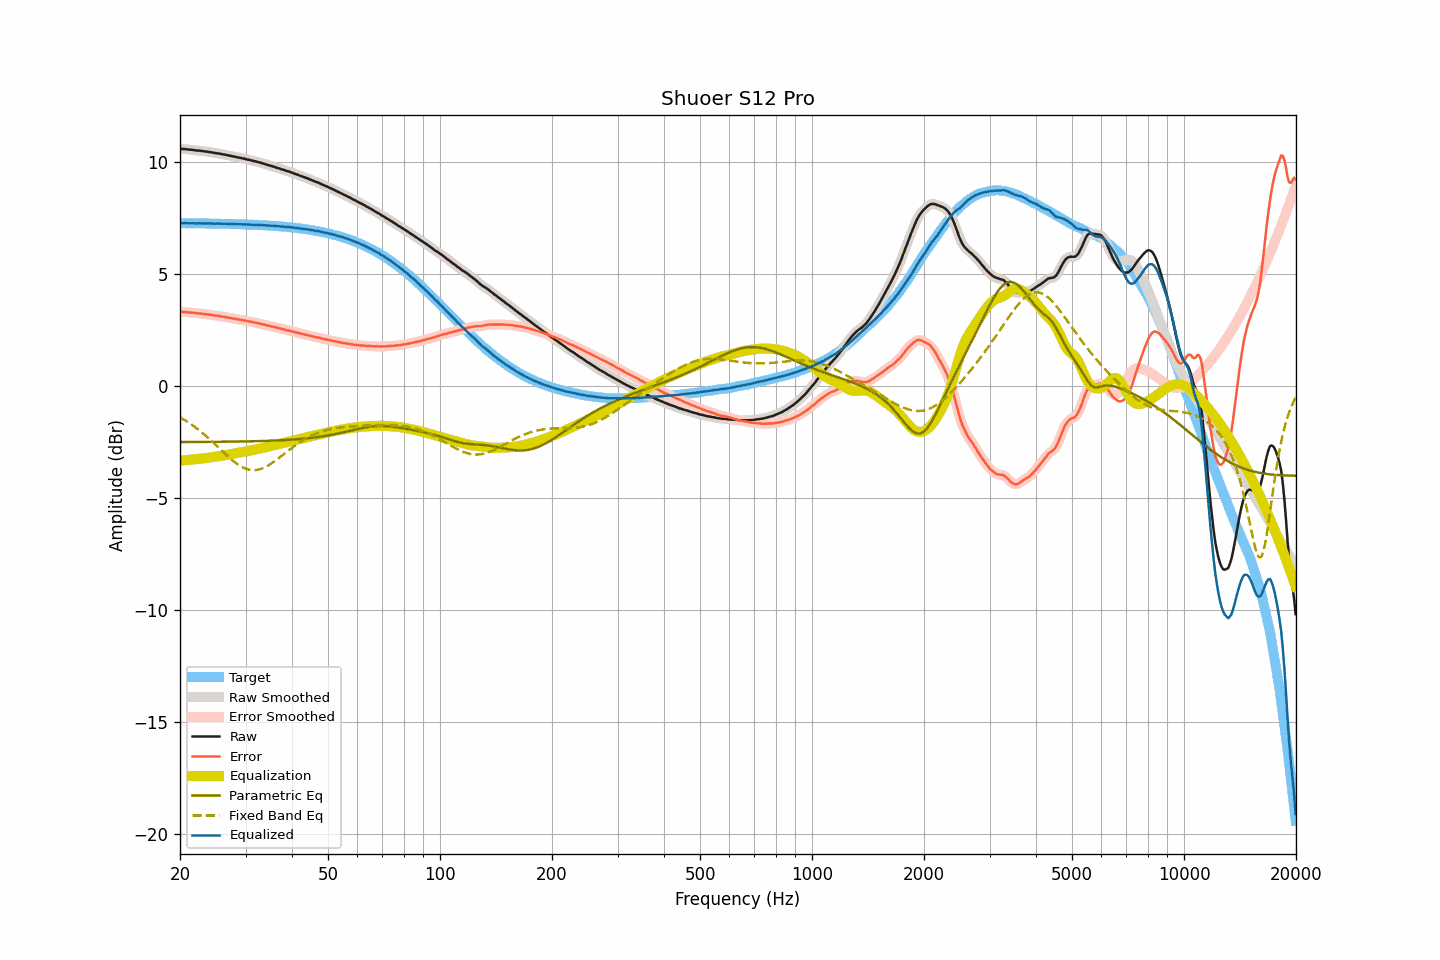

Source data for this figure (header and first rows):
frequency, raw, smoothed, error, error_smoothed, equalization, parametric_eq, fixed_band_eq, equalized_raw, equalized_smoothed, target
20.00, 10.59, 10.59, 3.32, 3.32, -3.32, -2.49, -1.39, 7.27, 7.27, 7.27
20.20, 10.59, 10.59, 3.32, 3.32, -3.32, -2.49, -1.43, 7.27, 7.27, 7.27
20.40, 10.58, 10.58, 3.31, 3.31, -3.31, -2.49, -1.47, 7.27, 7.27, 7.27
20.61, 10.58, 10.58, 3.31, 3.31, -3.30, -2.49, -1.52, 7.27, 7.27, 7.27
20.81, 10.57, 10.57, 3.30, 3.30, -3.30, -2.49, -1.56, 7.27, 7.27, 7.27
21.02, 10.56, 10.56, 3.29, 3.29, -3.29, -2.49, -1.61, 7.27, 7.27, 7.27
21.23, 10.55, 10.55, 3.28, 3.28, -3.29, -2.49, -1.66, 7.26, 7.27, 7.27
21.44, 10.55, 10.54, 3.28, 3.28, -3.28, -2.49, -1.71, 7.27, 7.27, 7.27
21.66, 10.54, 10.54, 3.27, 3.27, -3.27, -2.49, -1.76, 7.27, 7.27, 7.26
21.87, 10.53, 10.53, 3.26, 3.26, -3.26, -2.49, -1.81, 7.26, 7.26, 7.26
22.09, 10.52, 10.52, 3.25, 3.26, -3.26, -2.49, -1.86, 7.26, 7.26, 7.26
22.31, 10.51, 10.51, 3.25, 3.25, -3.25, -2.49, -1.92, 7.26, 7.26, 7.26
22.54, 10.51, 10.50, 3.25, 3.24, -3.24, -2.49, -1.97, 7.26, 7.26, 7.26
22.76, 10.50, 10.50, 3.24, 3.24, -3.24, -2.49, -2.03, 7.26, 7.26, 7.26
22.99, 10.49, 10.49, 3.23, 3.23, -3.23, -2.49, -2.09, 7.26, 7.26, 7.26
23.22, 10.48, 10.48, 3.22, 3.22, -3.22, -2.49, -2.15, 7.26, 7.26, 7.26
23.45, 10.47, 10.47, 3.21, 3.21, -3.21, -2.49, -2.21, 7.26, 7.26, 7.26
23.69, 10.46, 10.46, 3.20, 3.20, -3.20, -2.49, -2.28, 7.26, 7.26, 7.26
23.92, 10.45, 10.45, 3.19, 3.19, -3.19, -2.49, -2.34, 7.26, 7.26, 7.25
24.16, 10.44, 10.44, 3.18, 3.18, -3.18, -2.49, -2.41, 7.26, 7.26, 7.25
24.40, 10.43, 10.42, 3.17, 3.17, -3.17, -2.49, -2.47, 7.26, 7.25, 7.25
24.65, 10.41, 10.41, 3.16, 3.16, -3.16, -2.49, -2.54, 7.25, 7.25, 7.25
24.89, 10.40, 10.40, 3.15, 3.15, -3.15, -2.48, -2.61, 7.25, 7.25, 7.25
25.14, 10.39, 10.39, 3.14, 3.14, -3.14, -2.48, -2.67, 7.25, 7.25, 7.25
25.39, 10.38, 10.38, 3.13, 3.13, -3.13, -2.48, -2.74, 7.25, 7.25, 7.25
25.65, 10.37, 10.36, 3.12, 3.12, -3.12, -2.48, -2.81, 7.25, 7.25, 7.25
25.91, 10.35, 10.35, 3.10, 3.11, -3.11, -2.48, -2.88, 7.24, 7.25, 7.24
26.16, 10.34, 10.34, 3.09, 3.10, -3.10, -2.48, -2.95, 7.24, 7.24, 7.24
26.43, 10.33, 10.32, 3.09, 3.08, -3.08, -2.48, -3.02, 7.24, 7.24, 7.24
26.69, 10.31, 10.31, 3.07, 3.07, -3.07, -2.48, -3.08, 7.24, 7.24, 7.24
26.96, 10.30, 10.30, 3.06, 3.06, -3.06, -2.48, -3.15, 7.24, 7.24, 7.24
27.23, 10.28, 10.28, 3.04, 3.04, -3.04, -2.48, -3.21, 7.23, 7.23, 7.24
27.50, 10.27, 10.27, 3.03, 3.03, -3.03, -2.48, -3.27, 7.24, 7.23, 7.23
27.77, 10.25, 10.25, 3.02, 3.02, -3.02, -2.48, -3.33, 7.23, 7.23, 7.23
28.05, 10.24, 10.24, 3.01, 3.01, -3.01, -2.48, -3.39, 7.23, 7.23, 7.23
28.33, 10.22, 10.22, 2.99, 2.99, -2.99, -2.47, -3.44, 7.22, 7.23, 7.23
28.62, 10.21, 10.21, 2.98, 2.98, -2.98, -2.47, -3.50, 7.23, 7.23, 7.23
28.90, 10.19, 10.19, 2.96, 2.97, -2.97, -2.47, -3.54, 7.22, 7.22, 7.22
29.19, 10.18, 10.18, 2.96, 2.95, -2.95, -2.47, -3.59, 7.22, 7.22, 7.22
29.48, 10.16, 10.16, 2.94, 2.94, -2.94, -2.47, -3.62, 7.22, 7.22, 7.22
29.78, 10.15, 10.14, 2.93, 2.93, -2.93, -2.47, -3.66, 7.22, 7.22, 7.22
30.08, 10.13, 10.13, 2.91, 2.91, -2.91, -2.47, -3.69, 7.21, 7.21, 7.21
30.38, 10.11, 10.11, 2.90, 2.90, -2.90, -2.47, -3.71, 7.21, 7.21, 7.21
30.68, 10.10, 10.09, 2.89, 2.89, -2.89, -2.46, -3.73, 7.21, 7.21, 7.21
30.99, 10.08, 10.08, 2.87, 2.87, -2.87, -2.46, -3.74, 7.21, 7.20, 7.21
31.30, 10.06, 10.06, 2.86, 2.86, -2.86, -2.46, -3.75, 7.20, 7.20, 7.20
31.61, 10.04, 10.04, 2.84, 2.84, -2.84, -2.46, -3.75, 7.19, 7.20, 7.20
31.93, 10.03, 10.02, 2.83, 2.83, -2.83, -2.46, -3.74, 7.20, 7.20, 7.20
32.24, 10.01, 10.01, 2.82, 2.81, -2.81, -2.45, -3.74, 7.19, 7.19, 7.19
32.57, 9.99, 9.99, 2.80, 2.80, -2.80, -2.45, -3.72, 7.19, 7.19, 7.19
32.89, 9.97, 9.97, 2.78, 2.78, -2.78, -2.45, -3.70, 7.19, 7.19, 7.19
33.22, 9.95, 9.95, 2.77, 2.77, -2.77, -2.45, -3.68, 7.18, 7.18, 7.18
33.55, 9.93, 9.93, 2.75, 2.75, -2.75, -2.45, -3.65, 7.18, 7.18, 7.18
33.89, 9.91, 9.90, 2.73, 2.73, -2.73, -2.44, -3.61, 7.18, 7.17, 7.17
34.23, 9.88, 9.88, 2.71, 2.71, -2.71, -2.44, -3.58, 7.16, 7.17, 7.17
34.57, 9.86, 9.86, 2.69, 2.69, -2.70, -2.44, -3.53, 7.16, 7.16, 7.16
34.92, 9.84, 9.84, 2.68, 2.68, -2.68, -2.44, -3.49, 7.16, 7.16, 7.16
35.27, 9.82, 9.82, 2.66, 2.66, -2.66, -2.43, -3.44, 7.16, 7.16, 7.16
35.62, 9.80, 9.80, 2.65, 2.65, -2.64, -2.43, -3.39, 7.15, 7.15, 7.15
35.97, 9.78, 9.77, 2.63, 2.63, -2.63, -2.43, -3.34, 7.15, 7.15, 7.15
... 635 more rows
